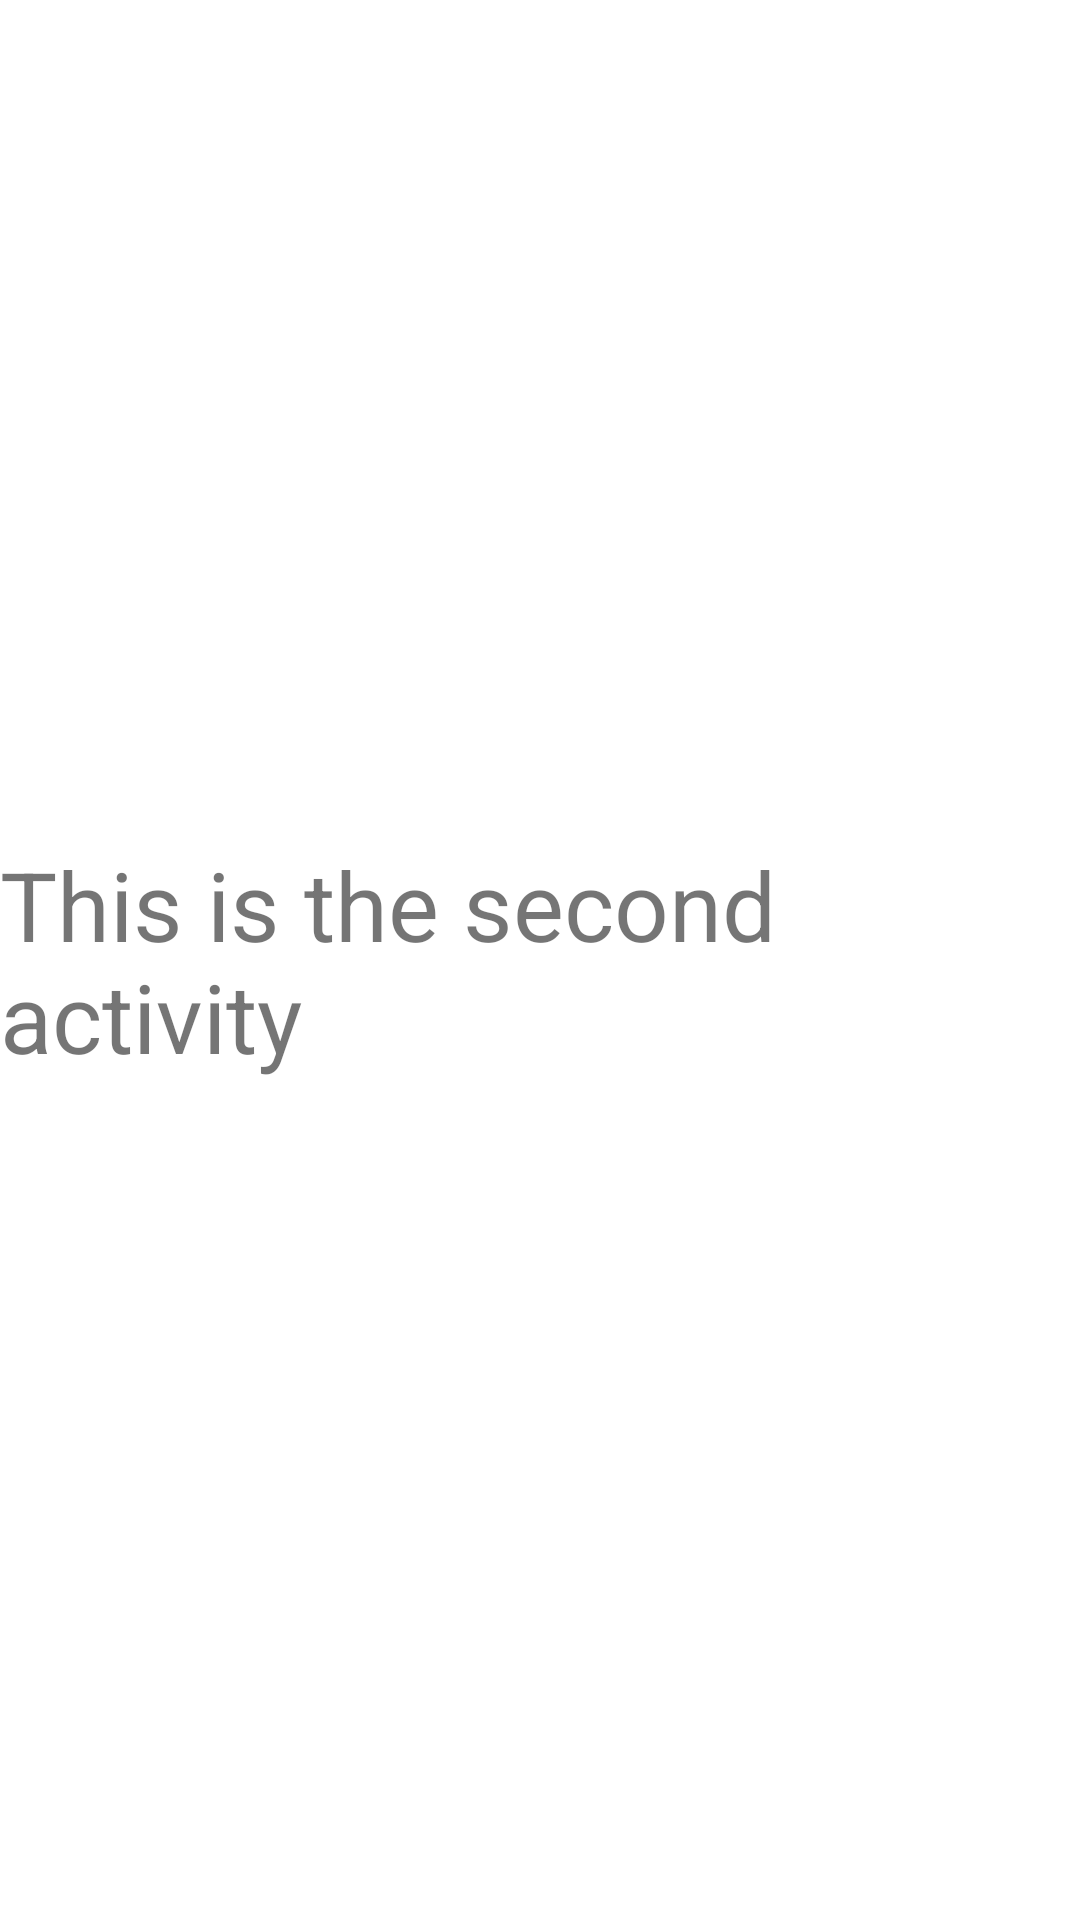

Write the Android layout XML for this screen, with the resource values it uses.
<!-- AndroidManifest.xml: application theme Theme.OpenEduProj2Kotlin -->
<!-- res/layout/activity_second.xml -->
<?xml version="1.0" encoding="utf-8"?>
<androidx.constraintlayout.widget.ConstraintLayout xmlns:android="http://schemas.android.com/apk/res/android"
    xmlns:app="http://schemas.android.com/apk/res-auto"
    xmlns:tools="http://schemas.android.com/tools"
    android:layout_width="match_parent"
    android:layout_height="match_parent"
    tools:context=".SecondActivity">

    <TextView
        android:id="@+id/textView"
        android:layout_width="wrap_content"
        android:layout_height="wrap_content"
        android:text="@string/second_activity"
        android:textSize="@dimen/larg_size"
        app:layout_constraintBottom_toBottomOf="parent"
        app:layout_constraintEnd_toEndOf="parent"
        app:layout_constraintStart_toStartOf="parent"
        app:layout_constraintTop_toTopOf="parent" />
</androidx.constraintlayout.widget.ConstraintLayout>
<!-- resources referenced by this layout -->
<resources>
  <dimen name="larg_size">32sp</dimen>
  <string name="second_activity">This is the second activity</string>
  <style name="Theme.OpenEduProj2Kotlin" parent="Theme.MaterialComponents.DayNight.DarkActionBar">
          
          <item name="colorPrimary">@color/purple_500</item>
          <item name="colorPrimaryVariant">@color/purple_700</item>
          <item name="colorOnPrimary">@color/white</item>
          
          <item name="colorSecondary">@color/teal_200</item>
          <item name="colorSecondaryVariant">@color/teal_700</item>
          <item name="colorOnSecondary">@color/black</item>
          
          <item name="android:statusBarColor" tools:targetApi="l">?attr/colorPrimaryVariant</item>
          
      </style>
  <color name="purple_500">#FF6200EE</color>
  <color name="purple_700">#FF3700B3</color>
  <color name="white">#FFFFFFFF</color>
  <color name="teal_200">#FF03DAC5</color>
  <color name="teal_700">#FF018786</color>
  <color name="black">#FF000000</color>
</resources>
